Run: headless pygame with SDL's dummy video driver; simulated clock (each Clock.tick advances the game by its frame time, no real sleeping); random seed 0; keys injected as events and as key.get_pressed() state; no mouse input.
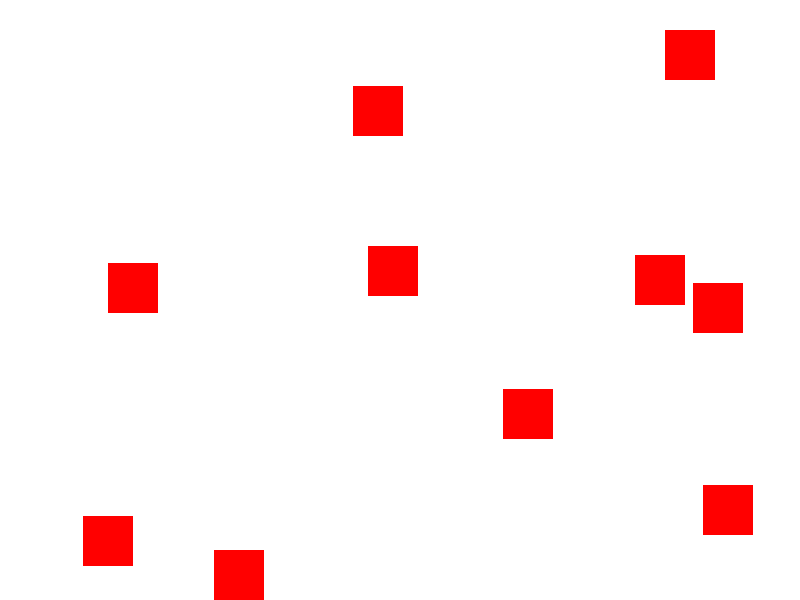
Frame 1 of 4 · flips 1–60 · no input
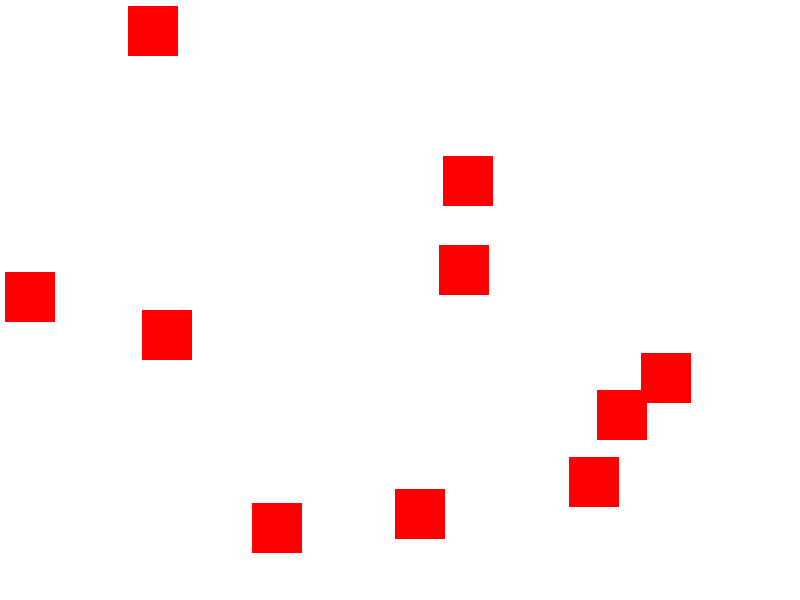
Frame 2 of 4 · flips 61–180 · tapped SPACE, RETURN · held RIGHT (→), D
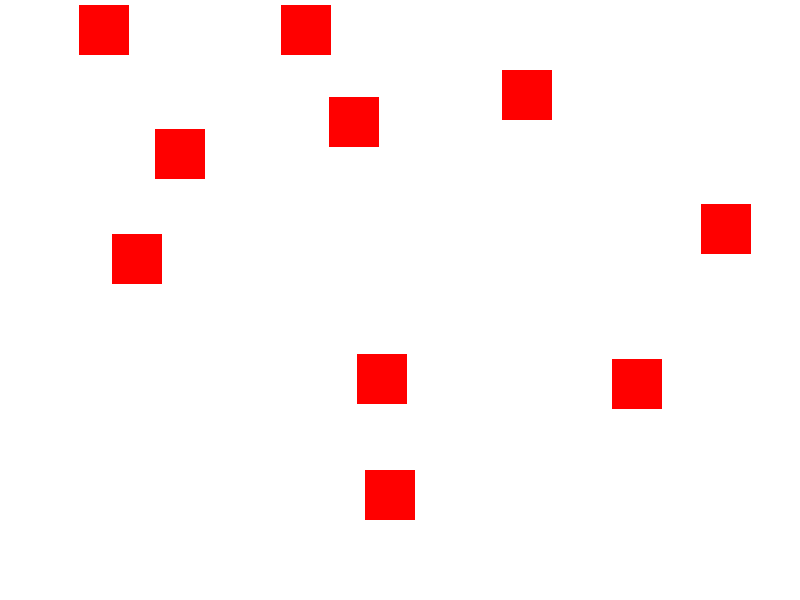
Frame 3 of 4 · flips 181–300 · held DOWN (↓), S
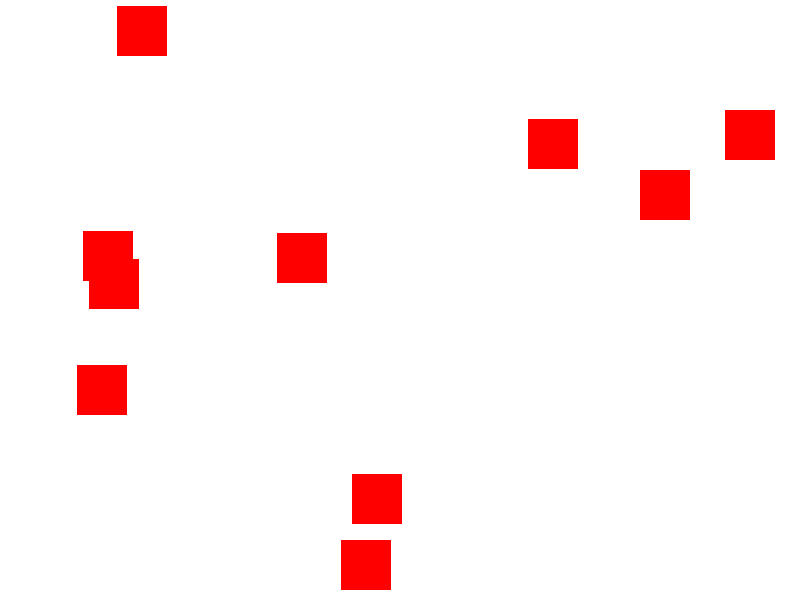
Frame 4 of 4 · flips 301–420 · held LEFT (←), A, UP (↑), W

The pygame program that drew these frames:

import pygame
import random

# Initialize Pygame
pygame.init()

# Screen dimensions
WIDTH, HEIGHT = 800, 600
screen = pygame.display.set_mode((WIDTH, HEIGHT))
pygame.display.set_caption("Sprite from Surface Example")

# Colors
WHITE = (255, 255, 255)
BLACK = (0, 0, 0)
RED = (255, 0, 0)

# Clock
clock = pygame.time.Clock()
FPS = 60

# Create a custom sprite class
class CustomSprite(pygame.sprite.Sprite):
    def __init__(self, color, width, height):
        super().__init__()

        # Create a Surface for the sprite
        self.image = pygame.Surface([width, height])
        self.image.fill(color)  # Fill the surface with a color

        # Set the rect (position and size) of the sprite
        self.rect = self.image.get_rect()

        # Set initial position
        self.rect.x = random.randint(0, WIDTH - width)
        self.rect.y = random.randint(0, HEIGHT - height)

        # Set initial velocity
        self.dx = random.choice([-3, -2, 2, 3])
        self.dy = random.choice([-3, -2, 2, 3])

    def update(self):
        # Move the sprite
        self.rect.x += self.dx
        self.rect.y += self.dy

        # Bounce off the edges of the screen
        if self.rect.left <= 0 or self.rect.right >= WIDTH:
            self.dx *= -1
        if self.rect.top <= 0 or self.rect.bottom >= HEIGHT:
            self.dy *= -1

# Create a sprite group
all_sprites = pygame.sprite.Group()

# Create multiple sprites
for _ in range(10):
    sprite = CustomSprite(RED, 50, 50)  # Create a 50x50 red sprite
    all_sprites.add(sprite)

# Game loop
running = True
while running:
    for event in pygame.event.get():
        if event.type == pygame.QUIT:
            running = False

    # Update all sprites
    all_sprites.update()

    # Draw everything
    screen.fill(WHITE)
    all_sprites.draw(screen)

    # Update the display
    pygame.display.flip()

    # Cap the frame rate
    clock.tick(FPS)

# Quit Pygame
pygame.quit()
